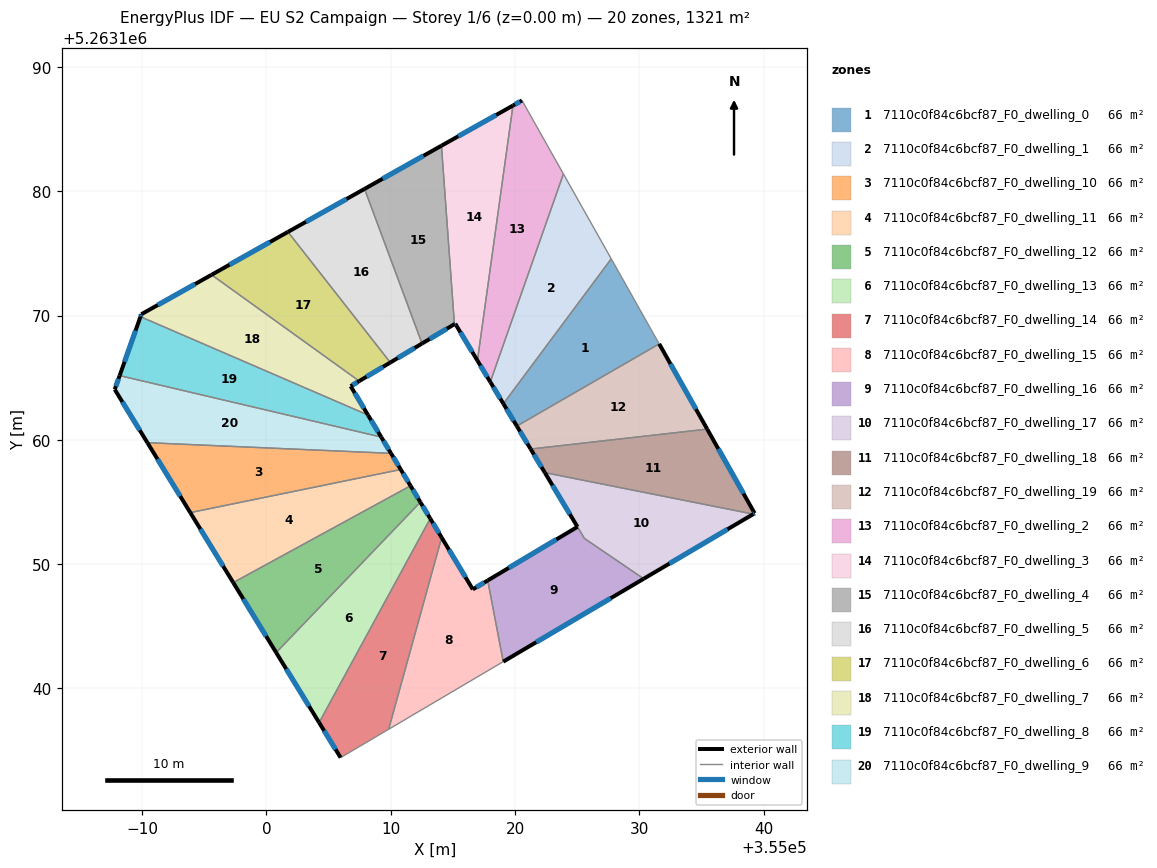
=== STOREY PLAN SPEC (per zone: floor XY polygon, exterior-wall plan segments, windows/doors) ===
zone 1: 7110c0f84c6bcf87_F0_dwelling_0  (66.0 m²)
  floor: (355027.74, 5263174.56) (355031.60, 5263167.72) (355020.15, 5263161.11) (355019.07, 5263162.91)
  exterior wall: (355019.07, 5263162.91) – (355020.15, 5263161.11)  [2.1 m]
    window: (355019.32, 5263162.48) – (355019.89, 5263161.53)  [1.8 m²]
  interior walls: 3
zone 2: 7110c0f84c6bcf87_F0_dwelling_1  (66.0 m²)
  floor: (355023.89, 5263181.39) (355027.74, 5263174.56) (355019.07, 5263162.91) (355018.01, 5263164.66)
  exterior wall: (355018.01, 5263164.66) – (355019.07, 5263162.91)  [2.0 m]
    window: (355018.26, 5263164.25) – (355018.82, 5263163.32)  [1.7 m²]
  interior walls: 3
zone 3: 7110c0f84c6bcf87_F0_dwelling_10  (66.0 m²)
  floor: (355010.03, 5263158.91) (355010.81, 5263157.61) (354993.88, 5263154.14) (354990.42, 5263159.77)
  exterior wall: (355010.81, 5263157.61) – (355010.03, 5263158.91)  [1.5 m]
    window: (355010.62, 5263157.92) – (355010.21, 5263158.61)  [1.3 m²]
  exterior wall: (354990.42, 5263159.77) – (354993.88, 5263154.14)  [6.6 m]
    window: (354991.24, 5263158.45) – (354993.07, 5263155.47)  [5.6 m²]
  interior walls: 2
zone 4: 7110c0f84c6bcf87_F0_dwelling_11  (66.0 m²)
  floor: (355010.81, 5263157.61) (355011.59, 5263156.30) (354997.33, 5263148.52) (354993.88, 5263154.14)
  exterior wall: (355011.59, 5263156.30) – (355010.81, 5263157.61)  [1.5 m]
    window: (355011.41, 5263156.61) – (355010.99, 5263157.31)  [1.3 m²]
  exterior wall: (354993.88, 5263154.14) – (354997.33, 5263148.52)  [6.6 m]
    window: (354994.69, 5263152.82) – (354996.52, 5263149.84)  [5.6 m²]
  interior walls: 2
zone 5: 7110c0f84c6bcf87_F0_dwelling_12  (66.0 m²)
  floor: (355011.59, 5263156.30) (355012.39, 5263154.99) (355000.79, 5263142.88) (354997.33, 5263148.52)
  exterior wall: (355012.39, 5263154.99) – (355011.59, 5263156.30)  [1.5 m]
    window: (355012.20, 5263155.30) – (355011.78, 5263155.99)  [1.3 m²]
  exterior wall: (354997.33, 5263148.52) – (355000.79, 5263142.88)  [6.6 m]
    window: (354998.14, 5263147.19) – (354999.97, 5263144.21)  [5.6 m²]
  interior walls: 2
zone 6: 7110c0f84c6bcf87_F0_dwelling_13  (66.0 m²)
  floor: (355012.39, 5263154.99) (355013.18, 5263153.66) (355004.24, 5263137.25) (355000.79, 5263142.88)
  exterior wall: (355013.18, 5263153.66) – (355012.39, 5263154.99)  [1.5 m]
    window: (355012.99, 5263153.97) – (355012.57, 5263154.68)  [1.3 m²]
  exterior wall: (355000.79, 5263142.88) – (355004.24, 5263137.25)  [6.6 m]
    window: (355001.60, 5263141.56) – (355003.43, 5263138.57)  [5.6 m²]
  interior walls: 2
zone 7: 7110c0f84c6bcf87_F0_dwelling_14  (66.0 m²)
  floor: (355013.18, 5263153.66) (355014.10, 5263152.14) (355009.83, 5263136.71) (355005.97, 5263134.43) (355004.24, 5263137.25)
  exterior wall: (355014.10, 5263152.14) – (355013.18, 5263153.66)  [1.8 m]
    window: (355013.88, 5263152.50) – (355013.40, 5263153.31)  [1.5 m²]
  exterior wall: (355004.24, 5263137.25) – (355005.97, 5263134.43)  [3.3 m]
    window: (355004.65, 5263136.59) – (355005.56, 5263135.10)  [2.8 m²]
  interior walls: 3
zone 8: 7110c0f84c6bcf87_F0_dwelling_15  (66.0 m²)
  floor: (355017.80, 5263148.69) (355019.05, 5263142.16) (355009.83, 5263136.71) (355014.10, 5263152.14) (355016.60, 5263147.97)
  exterior wall: (355016.60, 5263147.97) – (355014.10, 5263152.14)  [4.9 m]
    window: (355016.02, 5263148.95) – (355014.69, 5263151.16)  [4.1 m²]
  exterior wall: (355017.80, 5263148.69) – (355016.60, 5263147.97)  [1.4 m]
    window: (355017.52, 5263148.52) – (355016.89, 5263148.14)  [1.2 m²]
  interior walls: 3
zone 9: 7110c0f84c6bcf87_F0_dwelling_16  (66.3 m²)
  floor: (355030.35, 5263148.82) (355019.05, 5263142.16) (355017.80, 5263148.69) (355025.03, 5263153.00) (355025.59, 5263152.07)
  exterior wall: (355019.05, 5263142.16) – (355030.35, 5263148.82)  [13.1 m]
    window: (355021.71, 5263143.72) – (355027.70, 5263147.26)  [11.1 m²]
  exterior wall: (355025.03, 5263153.00) – (355017.80, 5263148.69)  [8.4 m]
    window: (355023.33, 5263151.99) – (355019.50, 5263149.70)  [7.1 m²]
  interior walls: 3
zone 10: 7110c0f84c6bcf87_F0_dwelling_17  (65.8 m²)
  floor: (355039.17, 5263154.03) (355030.35, 5263148.82) (355025.59, 5263152.07) (355022.40, 5263157.36)
  exterior wall: (355030.35, 5263148.82) – (355039.17, 5263154.03)  [10.2 m]
    window: (355032.42, 5263150.05) – (355037.10, 5263152.80)  [8.6 m²]
  exterior wall: (355022.40, 5263157.36) – (355025.03, 5263153.00)  [5.1 m]
    window: (355023.02, 5263156.34) – (355024.41, 5263154.02)  [4.3 m²]
  interior walls: 3
zone 11: 7110c0f84c6bcf87_F0_dwelling_18  (66.0 m²)
  floor: (355035.46, 5263160.86) (355039.28, 5263154.09) (355039.17, 5263154.03) (355022.40, 5263157.36) (355021.26, 5263159.26)
  exterior wall: (355021.26, 5263159.26) – (355022.40, 5263157.36)  [2.2 m]
    window: (355021.53, 5263158.82) – (355022.13, 5263157.81)  [1.9 m²]
  exterior wall: (355039.28, 5263154.09) – (355035.46, 5263160.86)  [7.8 m]
    window: (355038.38, 5263155.68) – (355036.36, 5263159.27)  [6.6 m²]
  exterior wall: (355039.17, 5263154.03) – (355039.28, 5263154.09)  [0.1 m]
    window: (355039.19, 5263154.04) – (355039.25, 5263154.08)  [0.1 m²]
  interior walls: 2
zone 12: 7110c0f84c6bcf87_F0_dwelling_19  (66.0 m²)
  floor: (355031.60, 5263167.72) (355035.46, 5263160.86) (355021.26, 5263159.26) (355020.15, 5263161.11)
  exterior wall: (355020.15, 5263161.11) – (355021.26, 5263159.26)  [2.2 m]
    window: (355020.41, 5263160.67) – (355021.00, 5263159.69)  [1.8 m²]
  exterior wall: (355035.46, 5263160.86) – (355031.60, 5263167.72)  [7.9 m]
    window: (355034.55, 5263162.47) – (355032.51, 5263166.11)  [6.6 m²]
  interior walls: 2
zone 13: 7110c0f84c6bcf87_F0_dwelling_2  (66.0 m²)
  floor: (355020.56, 5263187.30) (355023.89, 5263181.39) (355018.01, 5263164.66) (355016.98, 5263166.38) (355019.84, 5263186.89)
  exterior wall: (355016.98, 5263166.38) – (355018.01, 5263164.66)  [2.0 m]
    window: (355017.22, 5263165.97) – (355017.77, 5263165.06)  [1.7 m²]
  exterior wall: (355020.56, 5263187.30) – (355019.84, 5263186.89)  [0.8 m]
    window: (355020.39, 5263187.21) – (355020.01, 5263186.99)  [0.7 m²]
  interior walls: 3
zone 14: 7110c0f84c6bcf87_F0_dwelling_3  (66.0 m²)
  floor: (355019.84, 5263186.89) (355016.98, 5263166.38) (355015.19, 5263169.34) (355015.13, 5263169.30) (355014.08, 5263183.66)
  exterior wall: (355015.19, 5263169.34) – (355016.98, 5263166.38)  [3.5 m]
    window: (355015.61, 5263168.65) – (355016.56, 5263167.07)  [2.9 m²]
  exterior wall: (355015.13, 5263169.30) – (355015.19, 5263169.34)  [0.1 m]
    window: (355015.14, 5263169.31) – (355015.18, 5263169.33)  [0.1 m²]
  exterior wall: (355019.84, 5263186.89) – (355014.08, 5263183.66)  [6.6 m]
    window: (355018.49, 5263186.14) – (355015.43, 5263184.42)  [5.6 m²]
  interior walls: 2
zone 15: 7110c0f84c6bcf87_F0_dwelling_4  (66.0 m²)
  floor: (355014.08, 5263183.66) (355015.13, 5263169.30) (355012.52, 5263167.75) (355007.90, 5263180.19)
  exterior wall: (355012.52, 5263167.75) – (355015.13, 5263169.30)  [3.0 m]
    window: (355013.13, 5263168.11) – (355014.51, 5263168.94)  [2.6 m²]
  exterior wall: (355014.08, 5263183.66) – (355007.90, 5263180.19)  [7.1 m]
    window: (355012.63, 5263182.85) – (355009.35, 5263181.00)  [6.0 m²]
  interior walls: 2
zone 16: 7110c0f84c6bcf87_F0_dwelling_5  (66.0 m²)
  floor: (355007.90, 5263180.19) (355012.52, 5263167.75) (355009.97, 5263166.22) (355001.73, 5263176.73)
  exterior wall: (355009.97, 5263166.22) – (355012.52, 5263167.75)  [3.0 m]
    window: (355010.57, 5263166.58) – (355011.92, 5263167.39)  [2.5 m²]
  exterior wall: (355007.90, 5263180.19) – (355001.73, 5263176.73)  [7.1 m]
    window: (355006.45, 5263179.38) – (355003.18, 5263177.54)  [6.0 m²]
  interior walls: 2
zone 17: 7110c0f84c6bcf87_F0_dwelling_6  (66.0 m²)
  floor: (355001.73, 5263176.73) (355009.97, 5263166.22) (355007.47, 5263164.73) (354995.59, 5263173.28)
  exterior wall: (355007.47, 5263164.73) – (355009.97, 5263166.22)  [2.9 m]
    window: (355008.05, 5263165.08) – (355009.38, 5263165.87)  [2.5 m²]
  exterior wall: (355001.73, 5263176.73) – (354995.59, 5263173.28)  [7.0 m]
    window: (355000.29, 5263175.92) – (354997.03, 5263174.09)  [5.9 m²]
  interior walls: 2
zone 18: 7110c0f84c6bcf87_F0_dwelling_7  (66.0 m²)
  floor: (355007.47, 5263164.73) (355006.78, 5263164.32) (355008.17, 5263162.00) (354989.87, 5263169.91) (354989.94, 5263170.10) (354995.59, 5263173.28)
  exterior wall: (355006.78, 5263164.32) – (355007.47, 5263164.73)  [0.8 m]
    window: (355006.94, 5263164.41) – (355007.31, 5263164.63)  [0.7 m²]
  exterior wall: (355008.17, 5263162.00) – (355006.78, 5263164.32)  [2.7 m]
    window: (355007.84, 5263162.54) – (355007.11, 5263163.77)  [2.3 m²]
  exterior wall: (354989.94, 5263170.10) – (354989.87, 5263169.91)  [0.2 m]
    window: (354989.92, 5263170.06) – (354989.88, 5263169.95)  [0.2 m²]
  exterior wall: (354995.59, 5263173.28) – (354989.94, 5263170.10)  [6.5 m]
    window: (354994.26, 5263172.53) – (354991.26, 5263170.85)  [5.5 m²]
  interior walls: 2
zone 19: 7110c0f84c6bcf87_F0_dwelling_8  (66.0 m²)
  floor: (355008.17, 5263162.00) (355009.24, 5263160.22) (354988.19, 5263165.17) (354989.87, 5263169.91)
  exterior wall: (355009.24, 5263160.22) – (355008.17, 5263162.00)  [2.1 m]
    window: (355008.99, 5263160.64) – (355008.42, 5263161.58)  [1.7 m²]
  exterior wall: (354989.87, 5263169.91) – (354988.19, 5263165.17)  [5.0 m]
    window: (354989.47, 5263168.79) – (354988.59, 5263166.28)  [4.2 m²]
  interior walls: 2
zone 20: 7110c0f84c6bcf87_F0_dwelling_9  (66.0 m²)
  floor: (355009.24, 5263160.22) (355010.03, 5263158.91) (354990.42, 5263159.77) (354987.80, 5263164.05) (354988.19, 5263165.17)
  exterior wall: (355010.03, 5263158.91) – (355009.24, 5263160.22)  [1.5 m]
    window: (355009.84, 5263159.22) – (355009.42, 5263159.91)  [1.3 m²]
  exterior wall: (354987.80, 5263164.05) – (354990.42, 5263159.77)  [5.0 m]
    window: (354988.42, 5263163.05) – (354989.81, 5263160.78)  [4.2 m²]
  exterior wall: (354988.19, 5263165.17) – (354987.80, 5263164.05)  [1.2 m]
    window: (354988.10, 5263164.91) – (354987.89, 5263164.31)  [1.0 m²]
  interior walls: 2

=== DERIVED (storey summary) ===
Building: EU S2 Campaign
Storey: 1 of 6  (floor level z = 0.00 m)
Storey gross floor area: 1320.8 m²
Zones on this storey: 20
  - 7110c0f84c6bcf87_F0_dwelling_0: floor 66.0 m²; exterior wall 2.1 m (6.3 m²); 1 window(s) 1.8 m²; WWR 28.1%
  - 7110c0f84c6bcf87_F0_dwelling_1: floor 66.0 m²; exterior wall 2.0 m (6.1 m²); 1 window(s) 1.7 m²; WWR 28.1%
  - 7110c0f84c6bcf87_F0_dwelling_10: floor 66.0 m²; exterior wall 8.1 m (24.4 m²); 2 window(s) 6.9 m²; WWR 28.1%
  - 7110c0f84c6bcf87_F0_dwelling_11: floor 66.0 m²; exterior wall 8.1 m (24.4 m²); 2 window(s) 6.9 m²; WWR 28.1%
  - 7110c0f84c6bcf87_F0_dwelling_12: floor 66.0 m²; exterior wall 8.1 m (24.4 m²); 2 window(s) 6.9 m²; WWR 28.1%
  - 7110c0f84c6bcf87_F0_dwelling_13: floor 66.0 m²; exterior wall 8.2 m (24.5 m²); 2 window(s) 6.9 m²; WWR 28.1%
  - 7110c0f84c6bcf87_F0_dwelling_14: floor 66.0 m²; exterior wall 5.1 m (15.3 m²); 2 window(s) 4.3 m²; WWR 28.1%
  - 7110c0f84c6bcf87_F0_dwelling_15: floor 66.0 m²; exterior wall 6.3 m (18.8 m²); 2 window(s) 5.3 m²; WWR 28.1%
  - 7110c0f84c6bcf87_F0_dwelling_16: floor 66.3 m²; exterior wall 21.5 m (64.6 m²); 2 window(s) 18.2 m²; WWR 28.1%
  - 7110c0f84c6bcf87_F0_dwelling_17: floor 65.8 m²; exterior wall 15.3 m (46.0 m²); 2 window(s) 12.9 m²; WWR 28.1%
  - 7110c0f84c6bcf87_F0_dwelling_18: floor 66.0 m²; exterior wall 10.1 m (30.4 m²); 3 window(s) 8.5 m²; WWR 28.1%
  - 7110c0f84c6bcf87_F0_dwelling_19: floor 66.0 m²; exterior wall 10.0 m (30.1 m²); 2 window(s) 8.5 m²; WWR 28.1%
  - 7110c0f84c6bcf87_F0_dwelling_2: floor 66.0 m²; exterior wall 2.8 m (8.5 m²); 2 window(s) 2.4 m²; WWR 28.1%
  - 7110c0f84c6bcf87_F0_dwelling_3: floor 66.0 m²; exterior wall 10.1 m (30.4 m²); 3 window(s) 8.6 m²; WWR 28.1%
  - 7110c0f84c6bcf87_F0_dwelling_4: floor 66.0 m²; exterior wall 10.1 m (30.4 m²); 2 window(s) 8.6 m²; WWR 28.1%
  - 7110c0f84c6bcf87_F0_dwelling_5: floor 66.0 m²; exterior wall 10.0 m (30.1 m²); 2 window(s) 8.5 m²; WWR 28.1%
  - 7110c0f84c6bcf87_F0_dwelling_6: floor 66.0 m²; exterior wall 10.0 m (29.9 m²); 2 window(s) 8.4 m²; WWR 28.1%
  - 7110c0f84c6bcf87_F0_dwelling_7: floor 66.0 m²; exterior wall 10.2 m (30.6 m²); 4 window(s) 8.6 m²; WWR 28.1%
  - 7110c0f84c6bcf87_F0_dwelling_8: floor 66.0 m²; exterior wall 7.1 m (21.3 m²); 2 window(s) 6.0 m²; WWR 28.1%
  - 7110c0f84c6bcf87_F0_dwelling_9: floor 66.0 m²; exterior wall 7.7 m (23.2 m²); 3 window(s) 6.5 m²; WWR 28.1%
Zone adjacency (shared interzone walls):
  - 7110c0f84c6bcf87_F0_dwelling_0 ↔ 7110c0f84c6bcf87_F0_dwelling_1
  - 7110c0f84c6bcf87_F0_dwelling_0 ↔ 7110c0f84c6bcf87_F0_dwelling_19
  - 7110c0f84c6bcf87_F0_dwelling_1 ↔ 7110c0f84c6bcf87_F0_dwelling_2
  - 7110c0f84c6bcf87_F0_dwelling_10 ↔ 7110c0f84c6bcf87_F0_dwelling_11
  - 7110c0f84c6bcf87_F0_dwelling_10 ↔ 7110c0f84c6bcf87_F0_dwelling_9
  - 7110c0f84c6bcf87_F0_dwelling_11 ↔ 7110c0f84c6bcf87_F0_dwelling_12
  - 7110c0f84c6bcf87_F0_dwelling_12 ↔ 7110c0f84c6bcf87_F0_dwelling_13
  - 7110c0f84c6bcf87_F0_dwelling_13 ↔ 7110c0f84c6bcf87_F0_dwelling_14
  - 7110c0f84c6bcf87_F0_dwelling_14 ↔ 7110c0f84c6bcf87_F0_dwelling_15
  - 7110c0f84c6bcf87_F0_dwelling_15 ↔ 7110c0f84c6bcf87_F0_dwelling_16
  - 7110c0f84c6bcf87_F0_dwelling_16 ↔ 7110c0f84c6bcf87_F0_dwelling_17
  - 7110c0f84c6bcf87_F0_dwelling_17 ↔ 7110c0f84c6bcf87_F0_dwelling_18
  - 7110c0f84c6bcf87_F0_dwelling_18 ↔ 7110c0f84c6bcf87_F0_dwelling_19
  - 7110c0f84c6bcf87_F0_dwelling_2 ↔ 7110c0f84c6bcf87_F0_dwelling_3
  - 7110c0f84c6bcf87_F0_dwelling_3 ↔ 7110c0f84c6bcf87_F0_dwelling_4
  - 7110c0f84c6bcf87_F0_dwelling_4 ↔ 7110c0f84c6bcf87_F0_dwelling_5
  - 7110c0f84c6bcf87_F0_dwelling_5 ↔ 7110c0f84c6bcf87_F0_dwelling_6
  - 7110c0f84c6bcf87_F0_dwelling_6 ↔ 7110c0f84c6bcf87_F0_dwelling_7
  - 7110c0f84c6bcf87_F0_dwelling_7 ↔ 7110c0f84c6bcf87_F0_dwelling_8
  - 7110c0f84c6bcf87_F0_dwelling_8 ↔ 7110c0f84c6bcf87_F0_dwelling_9